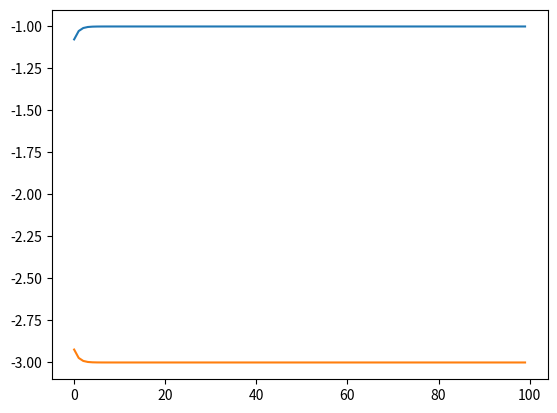

Here is the Python script that generated this plot:
#!/usr/bin/env python3
# -*- coding: utf-8 -*-
"""
Created on Wed Jul 24 19:20:56 2019

@author: kartheek
"""

import numpy as np
import matplotlib.pyplot as plt
import sys

def poly(x1, x2):
    """This is the old and original cost function, which we aim to maximize over 
    given manifold"""
    return -5*x1**2 + 2*x1*x2 - x2**2

def poly_mod(z1, z2):
    """This is the new cost function after transforming the manifold"""
    x1 = 2*z1 - 2; x2 = 2*z2 - 4
    return -5*x1**2 + 2*x1*x2 - x2**2

def G(x1, x2, k, index):
    """ k is the non negetive real number which helps in keeping the x1, x2 inside the manifold.
    index is something either 1 or 2. Since dP/dx1 is different from dP/dx2, we use index to distinguish between them."""
    if index is 1:
        return x1*(24 - 40*x1 + 8*x2 + k)
    elif index is 2:
        return x2*( 8 +  8*x1 - 8*x2  + k)
    else:
        print("Pass the correct index")    
    
def GT(x1, x2, k):
    """Growth Transform function
    Returns the single step Growth Transform output for the chosen Polynomial function"""
    tmp1 = G(x1, x2, k, 1)
    tmp2 = G(x1, x2, k, 2)
    if tmp1 < 0 or tmp2 < 0 or tmp1 + tmp2 <= 0 :
        error("Wrong choice of k")
    else:
        x1_out = tmp1 / (tmp1+tmp2)
        x2_out = 1 - x1_out
        return [x1_out, x2_out]

# lets try with (12, 17) as initilization
# observe the 100 iterations of growth transform

x1 = 12
x2 = 17
k = 16




x1_in = x1; x2_in = x2; x1_list = []; x2_list = []
for iter in range(100):
    # we need to transform the initialized variables before passing them into 
    # algorithm
#    print(iter)
    z1_in = (x1_in + 2)/2 ; z2_in = (x2_in + 4)/2
    
    if iter is 0:
        tmp  = z1_in + z2_in
        z1_in /= tmp ; z2_in /= tmp
        print((z1_in, z2_in))
    
    [z1_out, z2_out] = GT(z1_in, z2_in, k)
    
    # undo the transform 
    x1_out = 2*z1_out - 2; x2_out = 2*z2_out - 4
    
    # store them in a list so, we can print them
    x1_list.append(x1_out); x2_list.append(x2_out)
    x1_in = x1_out; x2_in = x2_out

plt.plot(x1_list); plt.show()
plt.plot(x2_list); plt.show()